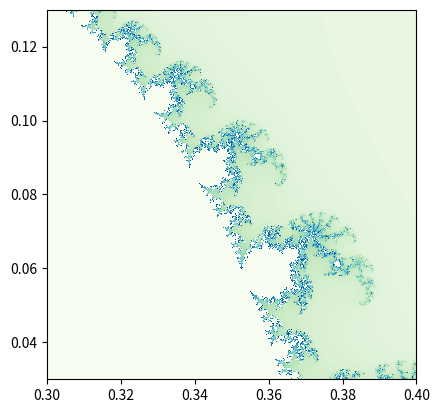

Python code for this plot:
import matplotlib.pyplot as plt

def mandel(cr, ci):
    zr = 0
    zi = 0
    for n in range(1, 100):
        nzr = zr**2 - zi**2 + cr
        nzi = 2*zr*zi + ci
        if nzr**2+nzi**2 > 4:
            return n
        zr = nzr
        zi = nzi
    return -1

minx = 0.3
maxx = 0.4
nx = 400
miny = 0.03
maxy = 0.13
ny = 400

dx = (maxx-minx)/(nx-1)
dy = (maxy-miny)/(ny-1)
img = []
for iy in range(ny):
    line = []
    for ix in range(nx):
        line.append(mandel(minx+ix*dx, miny+iy*dy))
    img.append(line)

plt.imshow(img, cmap = plt.cm.get_cmap('GnBu'), interpolation='none',
       extent = (minx, maxx, miny, maxy))
plt.savefig("mandelbrot_python.svg")
plt.show()
